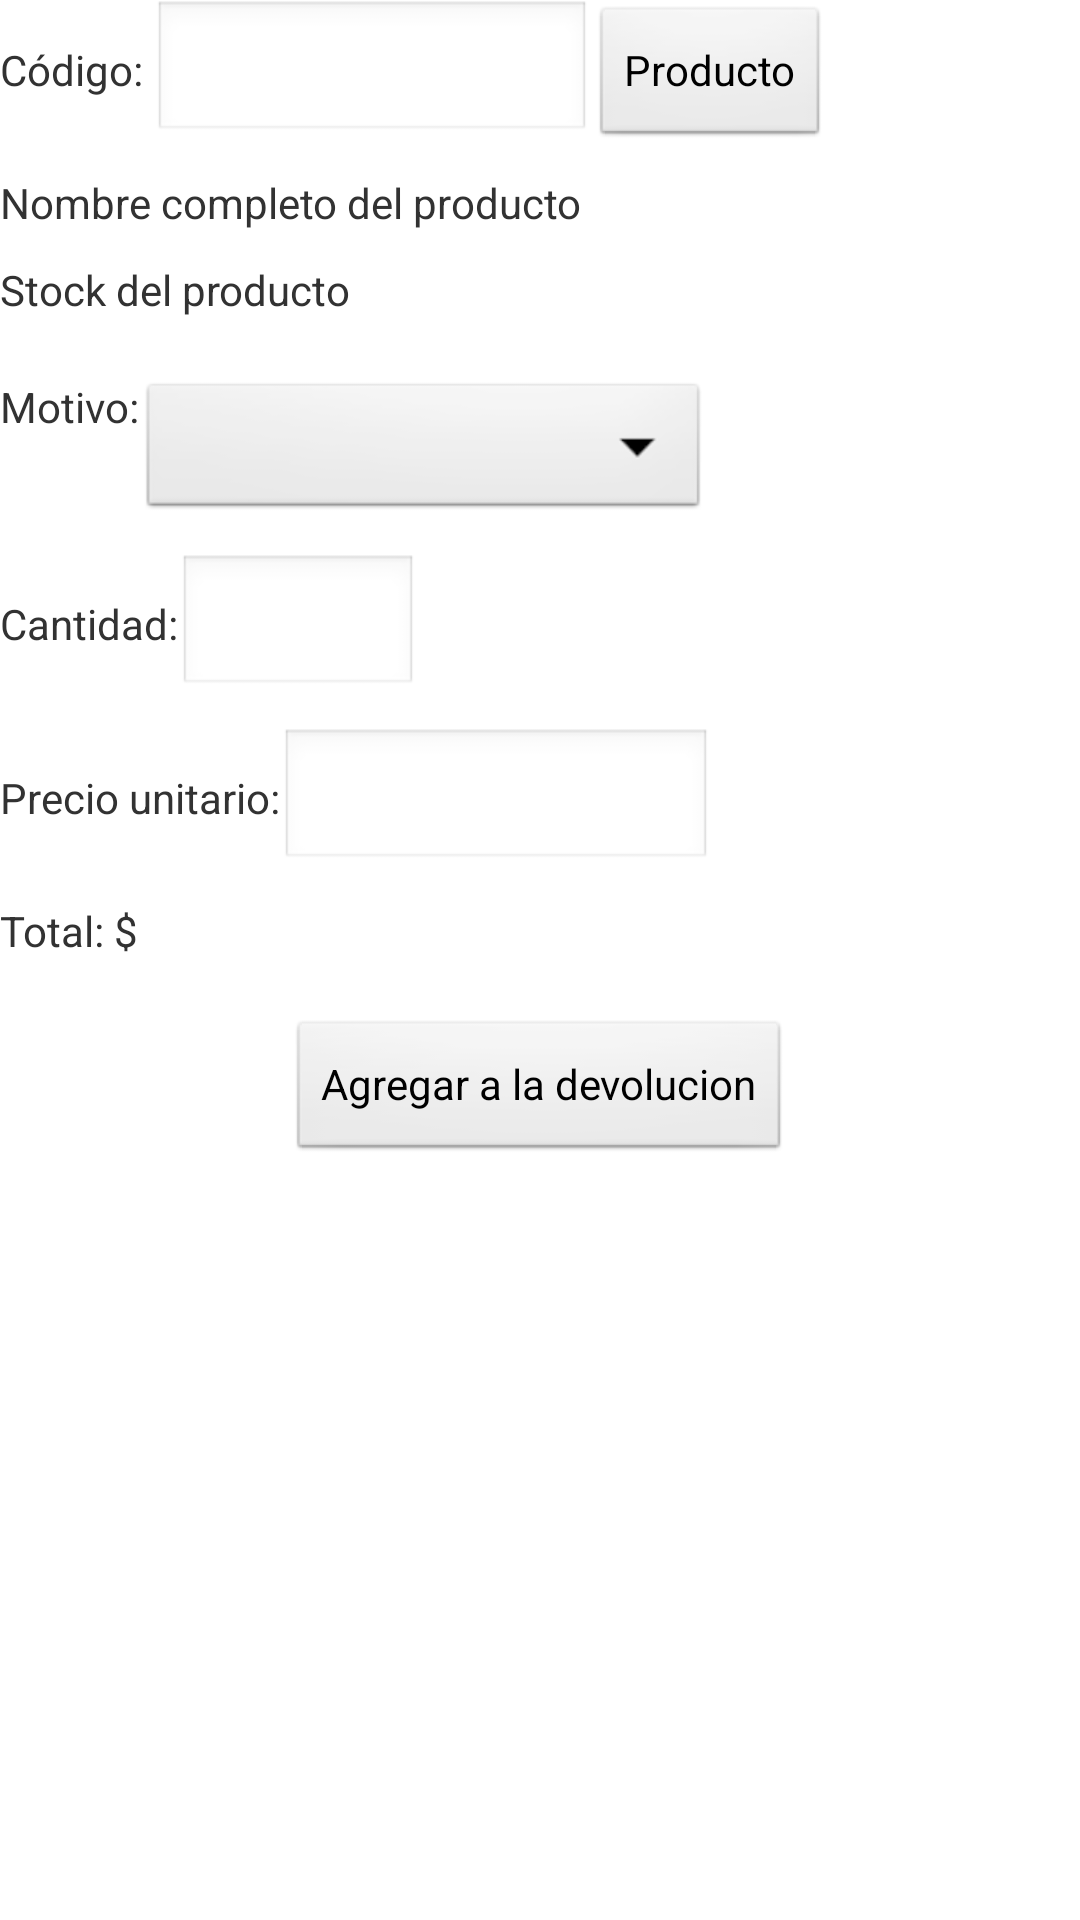

Produce the Android XML layout that renders to this screen, including the resource entries it uses.
<!-- AndroidManifest.xml: application theme AppTheme -->
<!-- res/layout/producto_detalle_devolucion.xml -->
<?xml version="1.0" encoding="utf-8"?>
<ScrollView xmlns:android="http://schemas.android.com/apk/res/android"
    android:layout_width="fill_parent"
    android:layout_height="fill_parent" >
    
	<LinearLayout
    	android:layout_width="match_parent"
    	android:layout_height="wrap_content"
    	android:orientation="vertical" >

	    <LinearLayout
    		android:layout_width="match_parent"
    		android:layout_height="wrap_content"
    		android:orientation="horizontal" >
	    
		    <TextView
		        android:id="@+id/textCodigoProducto"
		        android:layout_width="wrap_content"
		        android:layout_height="wrap_content"
		        android:text="Código: " />

			<EditText
				android:id="@+id/edtCodigoProducto"
				android:layout_width="146dp"
				android:layout_height="wrap_content"
				android:ems="10"
				android:selectAllOnFocus="true" />
		
		    <Button
		        android:id="@+id/btn_producto_dev"
		        android:layout_width="wrap_content"
		        android:layout_height="wrap_content"
		        android:text="Producto" />
	    
	</LinearLayout>

    <TextView
        android:id="@+id/textNombreProducto"
        android:layout_width="wrap_content"
        android:layout_height="wrap_content"
        android:layout_marginTop="10dp"
        android:text="Nombre completo del producto" />
    
    <TextView
        android:id="@+id/textStockProducto"
        android:layout_width="wrap_content"
        android:layout_height="wrap_content"
        android:layout_marginTop="10dp"
        android:text="Stock del producto" />
    
    <LinearLayout
        	android:layout_width="match_parent"
    		android:layout_height="wrap_content"
    		android:layout_marginTop="20dp"
    		android:orientation="horizontal" >
	    
	    	<TextView
		        android:id="@+id/textCondVta"
		        android:layout_width="wrap_content"
		        android:layout_height="wrap_content"
		        android:text="Motivo:" />

		<Spinner
			android:id="@+id/spn_motivo_devolucion"
			android:layout_width="190dp"
			android:layout_height="wrap_content" />
	    
		</LinearLayout>
    
    <LinearLayout
    		android:layout_width="match_parent"
    		android:layout_height="wrap_content"
    		android:layout_marginTop="10dp"
    		android:orientation="horizontal" >    
    
		    <TextView
		        android:id="@+id/textCantidad"
		        android:layout_width="wrap_content"
		        android:layout_height="wrap_content"
		        android:text="Cantidad:" />
		
		    <EditText
		        android:id="@+id/edtCantidad"
		        android:layout_width="80dp"
		        android:layout_height="wrap_content"
		        android:ems="10"
		        android:selectAllOnFocus="true"
		        android:maxLength="5"
		        android:inputType="number"
		        android:text="" />
	    
	</LinearLayout>
	
    <LinearLayout
    		android:layout_width="match_parent"
    		android:layout_height="wrap_content"
    		android:layout_marginTop="10dp"
    		android:orientation="horizontal" >

		<TextView
			android:id="@+id/textPrecioUnitario"
			android:layout_width="wrap_content"
			android:layout_height="wrap_content"
			android:text="Precio unitario:"/>

		<EditText
			android:id="@+id/edtPunitario"
			android:layout_width="144dp"
			android:layout_height="wrap_content"
			android:ems="10"
			android:inputType="numberDecimal"
			android:maxLength="10"
			android:selectAllOnFocus="true"
			android:text="" />
	    
	</LinearLayout>	
	<LinearLayout
    		android:layout_width="match_parent"
    		android:layout_height="wrap_content"
    		android:layout_marginTop="10dp"
    		android:orientation="horizontal" >
		
		<TextView
		    android:id="@+id/textTotal"
		    android:layout_width="wrap_content"
		    android:layout_height="wrap_content"
		    android:text="Total: $" />

		<TextView
		    android:id="@+id/textTotalDev"
		    android:layout_width="wrap_content"
		    android:layout_height="wrap_content"
		    android:text="" />
    
    </LinearLayout>
	
    <Button
        android:id="@+id/btn_agregar_devolucion"
        android:layout_width="wrap_content"
        android:layout_height="wrap_content"
        android:layout_gravity="center"
        android:layout_marginTop="20dp"
        android:text="Agregar a la devolucion" />
    
</LinearLayout>
</ScrollView>
<!-- resources referenced by this layout -->
<resources>
  <style name="AppTheme" parent="AppBaseTheme">
          
  
      </style>
  <style name="AppBaseTheme" parent="android:Theme.Light">
          
  
      </style>
</resources>
